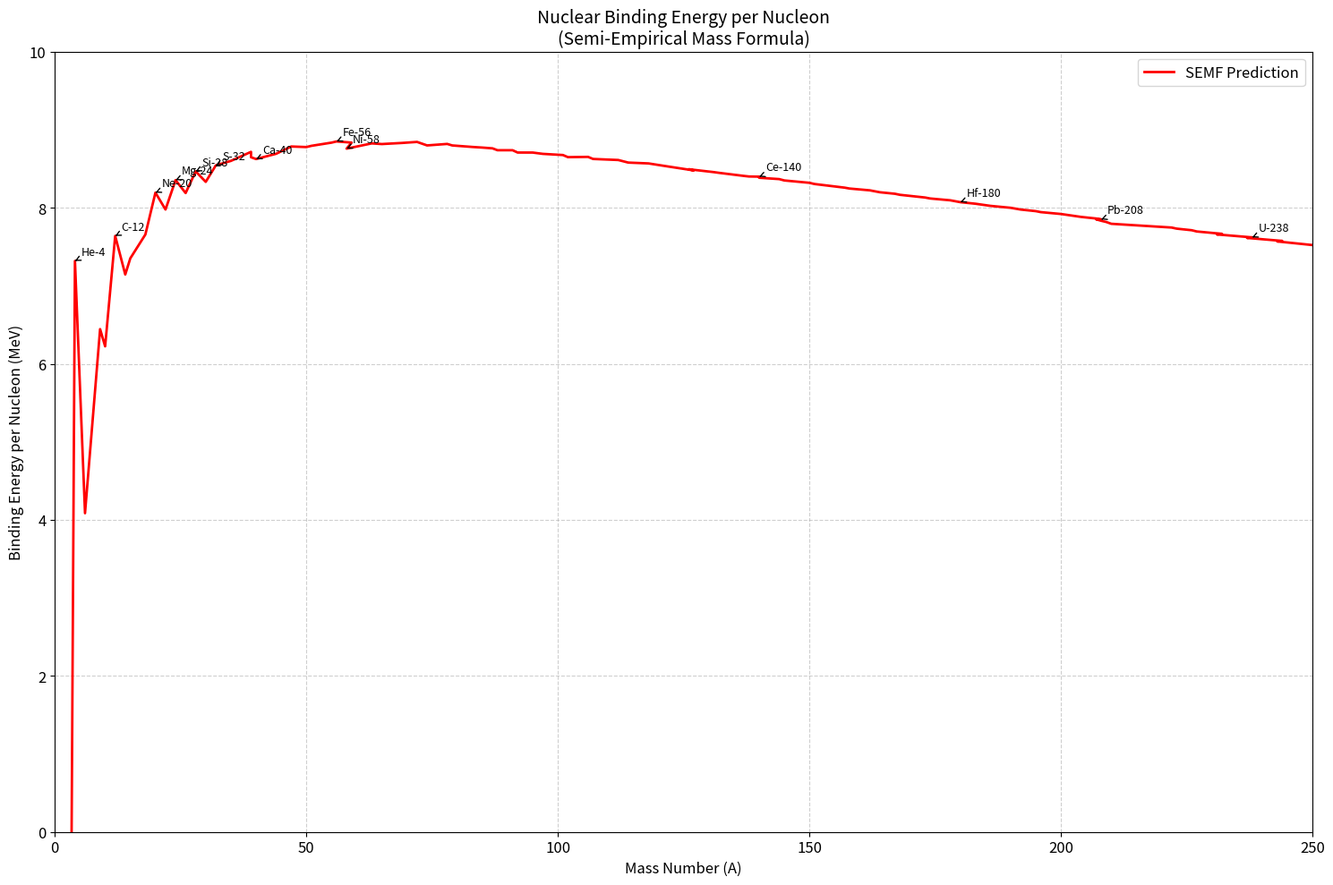

The script that saved this image:
import matplotlib.pyplot as plt
import numpy as np

Z = np.arange(1, 119)
A = np.array([1, 4, 6, 9, 10, 12, 14, 15, 18, 20, 22, 24, 26, 28, 30, 32, 35, 39, 39, 40, 
     44, 47, 50, 51, 55, 56, 59, 58, 63, 65, 69, 72, 74, 78, 79, 83, 85, 87, 88, 
     91, 92, 95, 97, 101, 102, 106, 107, 112, 114, 118, 121, 127, 126, 131, 132, 
     137, 138, 140, 140, 144, 145, 150, 151, 157, 158, 162, 164, 167, 168, 173, 
     174, 178, 180, 183, 186, 190, 192, 195, 196, 200, 204, 207, 208, 207, 208, 
     209, 210, 222, 223, 226, 227, 232, 231, 238, 237, 244, 243, 247, 251, 252, 
     257, 258, 259, 262, 267, 270, 269, 270, 278, 281, 281, 285, 286, 289, 289, 
     293, 293, 294])

a1, a2, a3, a4, a5 = 15.75, 17.8, 0.711, 23.7, 34

vol_E = a1 * A
sur_E = a2 * A**(2/3)
cou_E = a3 * Z * (Z - 1) / A**(1/3)
asy_E = a4 * (A - 2*Z)**2 / A
pai_E = np.where(A % 2 == 0, np.where(Z % 2 == 0, a5 * A**(-3/4), -a5 * A**(-3/4)), 0)
BE = vol_E - sur_E - cou_E - asy_E + pai_E
Bind = BE / A

plt.figure(figsize=(15, 10))
plt.plot(A, Bind, 'r-', linewidth=2, label='SEMF Prediction')

important_A = [4, 12, 16, 20, 24, 28, 32, 40, 56, 58, 90, 120, 140, 180, 208, 238]
important_labels = ['He-4', 'C-12', 'O-16', 'Ne-20', 'Mg-24', 'Si-28', 'S-32', 'Ca-40',
                     'Fe-56', 'Ni-58', 'Zr-90', 'Sn-120', 'Ce-140', 'Hf-180', 'Pb-208', 'U-238']
for a, label in zip(important_A, important_labels):
    if a in A:
        idx = np.where(A == a)[0][0]
        plt.annotate(label, (A[idx], Bind[idx]), xytext=(5, 5), textcoords='offset points',
                     arrowprops=dict(arrowstyle='->'), fontsize=9)

plt.title('Nuclear Binding Energy per Nucleon\n(Semi-Empirical Mass Formula)', fontsize=14)
plt.xlabel('Mass Number (A)', fontsize=12)
plt.ylabel('Binding Energy per Nucleon (MeV)', fontsize=12)
plt.xticks(fontsize=12)
plt.yticks(fontsize=12)
plt.grid(True, linestyle='--', alpha=0.6)
plt.legend(fontsize=12)
plt.axis([0, 250, 0, 10])
plt.tight_layout()
plt.show()
